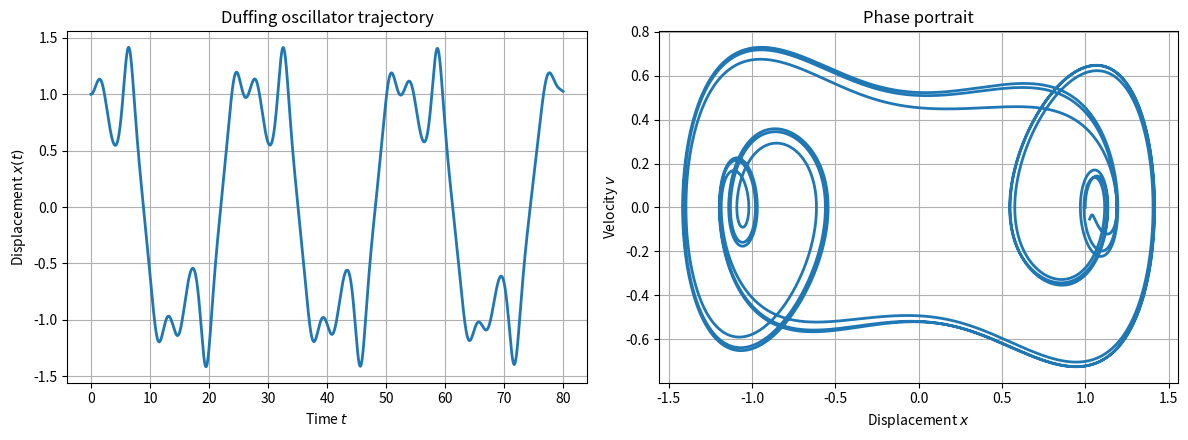
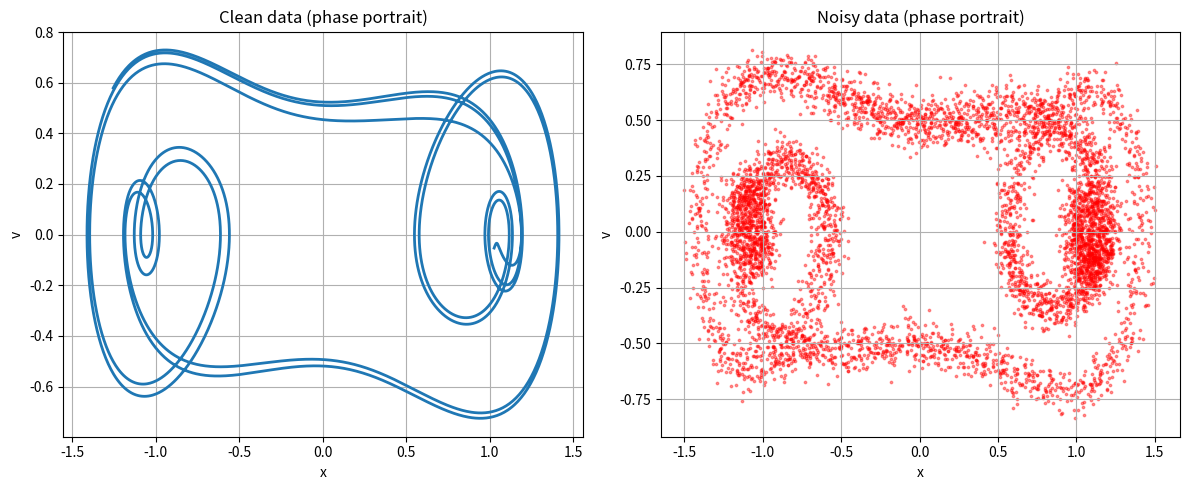

Recreate these plots in Python, in order.
# %%
import numpy as np
import matplotlib.pyplot as plt

# -----------------------------
# Duffing oscillator
# -----------------------------
def duffing_rhs(t, y, delta, alpha, beta, gamma, omega):
    x, v = y
    dxdt = v
    dvdt = -delta * v - alpha * x - beta * x**3 + gamma * np.cos(omega * t)
    return np.array([dxdt, dvdt], dtype=float)


# -----------------------------
# RK4 solver
# -----------------------------
def rk4_step(f, t, y, h, *args):
    k1 = f(t, y, *args)
    k2 = f(t + 0.5 * h, y + 0.5 * h * k1, *args)
    k3 = f(t + 0.5 * h, y + 0.5 * h * k2, *args)
    k4 = f(t + h, y + h * k3, *args)
    return y + (h / 6.0) * (k1 + 2 * k2 + 2 * k3 + k4)


def solve_rk4(f, t0, tf, h, y0, *args):
    n_steps = int(np.floor((tf - t0) / h))
    t = np.zeros(n_steps + 1)
    y = np.zeros((n_steps + 1, len(y0)))

    t[0] = t0
    y[0] = y0

    ti = t0
    yi = np.array(y0, dtype=float)

    for i in range(n_steps):
        yi = rk4_step(f, ti, yi, h, *args)
        ti += h
        t[i + 1] = ti
        y[i + 1] = yi

    return t, y


# -----------------------------
# Parameters
# -----------------------------
delta = 0.2
alpha = -1.0
beta = 1.0
gamma = 0.3
omega = 1.2

t0 = 0.0
tf = 80.0
dt = 0.01
y0 = [1.0, 0.0]

# -----------------------------
# Solve
# -----------------------------
t, y = solve_rk4(
    duffing_rhs,
    t0,
    tf,
    dt,
    y0,
    delta,
    alpha,
    beta,
    gamma,
    omega
)

x = y[:, 0]
v = y[:, 1]

# -----------------------------
# Plot
# -----------------------------
fig, axes = plt.subplots(1, 2, figsize=(12, 4.5))

# Time trajectory
axes[0].plot(t, x, linewidth=2)
axes[0].set_xlabel("Time $t$")
axes[0].set_ylabel("Displacement $x(t)$")
axes[0].set_title("Duffing oscillator trajectory")
axes[0].grid(True)

# Phase portrait
axes[1].plot(x, v, linewidth=2)
axes[1].set_xlabel("Displacement $x$")
axes[1].set_ylabel("Velocity $v$")
axes[1].set_title("Phase portrait")
axes[1].grid(True)

plt.tight_layout()
plt.show()
# %%
import numpy as np
import matplotlib.pyplot as plt

# -----------------------------
# Duffing oscillator
# -----------------------------
def duffing_rhs(t, y, delta, alpha, beta, gamma, omega):
    x, v = y
    dxdt = v
    dvdt = -delta * v - alpha * x - beta * x**3 + gamma * np.cos(omega * t)
    return np.array([dxdt, dvdt])


# -----------------------------
# RK4 solver
# -----------------------------
def rk4_step(f, t, y, h, *args):
    k1 = f(t, y, *args)
    k2 = f(t + 0.5*h, y + 0.5*h*k1, *args)
    k3 = f(t + 0.5*h, y + 0.5*h*k2, *args)
    k4 = f(t + h, y + h*k3, *args)
    return y + (h/6)*(k1 + 2*k2 + 2*k3 + k4)


def solve_rk4(f, t0, tf, h, y0, *args):
    n_steps = int((tf - t0)/h)
    t = np.zeros(n_steps+1)
    y = np.zeros((n_steps+1, len(y0)))

    t[0] = t0
    y[0] = y0

    ti = t0
    yi = np.array(y0)

    for i in range(n_steps):
        yi = rk4_step(f, ti, yi, h, *args)
        ti += h
        t[i+1] = ti
        y[i+1] = yi

    return t, y


# -----------------------------
# Parameters
# -----------------------------
delta = 0.2
alpha = -1.0
beta = 1.0
gamma = 0.3
omega = 1.2

t0 = 0
tf = 80
dt = 0.01
y0 = [1.0, 0.0]

# -----------------------------
# Solve clean data
# -----------------------------
t, y = solve_rk4(
    duffing_rhs,
    t0,
    tf,
    dt,
    y0,
    delta,
    alpha,
    beta,
    gamma,
    omega
)

x_clean = y[:,0]
v_clean = y[:,1]

# -----------------------------
# Add noise
# -----------------------------
np.random.seed(0)
noise_level = 0.05

x_noisy = x_clean + noise_level * np.random.randn(len(x_clean))
v_noisy = v_clean + noise_level * np.random.randn(len(v_clean))

# -----------------------------
# (Optional) remove transient for nicer plot
# -----------------------------
mask = t > 20

# -----------------------------
# Plot
# -----------------------------
fig, axes = plt.subplots(1, 2, figsize=(12,5))

# Clean phase portrait
axes[0].plot(x_clean[mask], v_clean[mask], linewidth=2)
axes[0].set_title("Clean data (phase portrait)")
axes[0].set_xlabel("x")
axes[0].set_ylabel("v")
axes[0].grid(True)

# Noisy phase portrait
axes[1].scatter(
    x_noisy[mask],
    v_noisy[mask],
    s=3,
    alpha=0.4,
    color="red"
)
axes[1].set_title("Noisy data (phase portrait)")
axes[1].set_xlabel("x")
axes[1].set_ylabel("v")
axes[1].grid(True)

plt.tight_layout()
plt.show()
# %%
